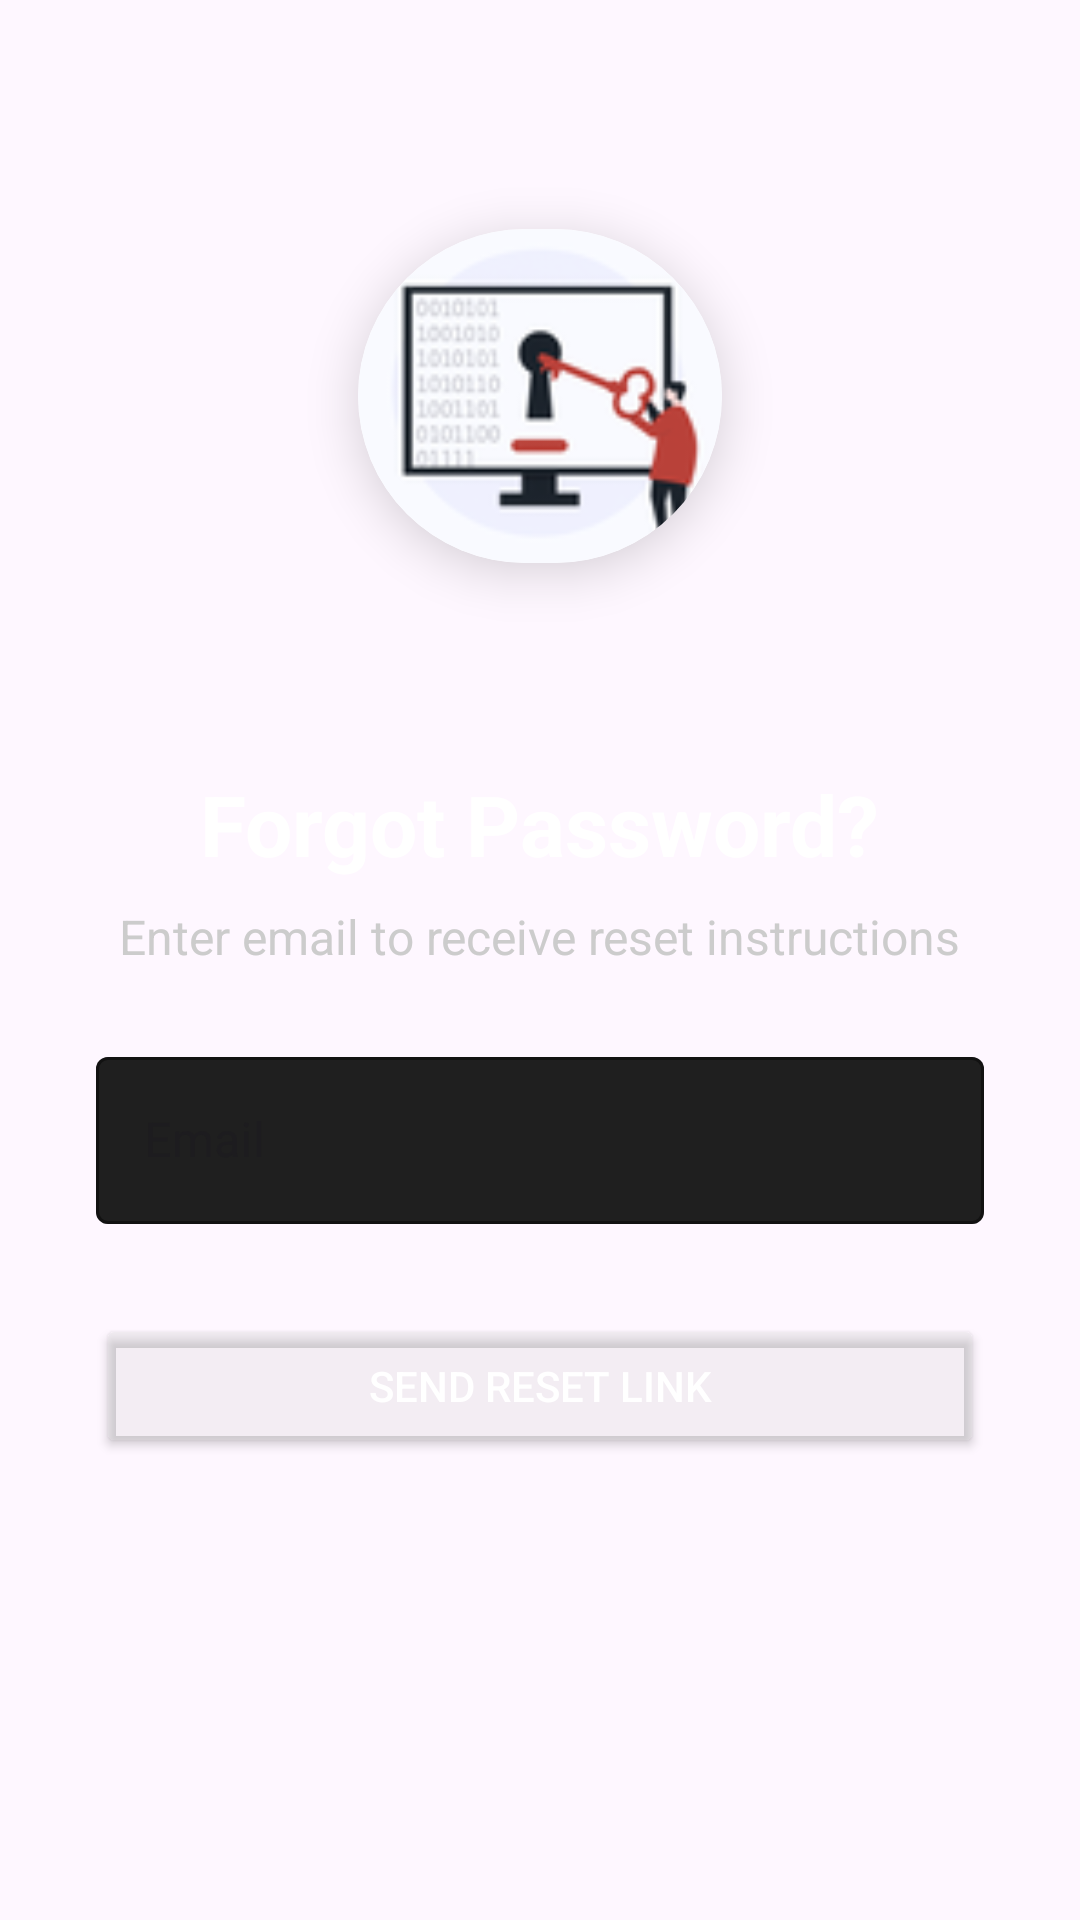

Reconstruct the res/layout file that produces this screen, plus the resources it refers to.
<!-- AndroidManifest.xml: application theme Theme.SocialConnect1 -->
<!-- res/layout/activity_forget_password.xml -->
<?xml version="1.0" encoding="utf-8"?>
<ScrollView xmlns:android="http://schemas.android.com/apk/res/android"
    xmlns:app="http://schemas.android.com/apk/res-auto"
    android:layout_width="match_parent"
    android:layout_height="match_parent"
    android:background="@drawable/background">

    <LinearLayout
        android:orientation="vertical"
        android:padding="32dp"
        android:gravity="center_horizontal"
        android:layout_width="match_parent"
        android:layout_height="wrap_content">

        
        <androidx.cardview.widget.CardView
            android:layout_width="200dp"
            android:layout_height="200dp"
            android:layout_gravity="center"
            android:layout_marginBottom="24dp"
            app:cardCornerRadius="100dp"
            app:cardElevation="10dp"
            app:cardPreventCornerOverlap="true"
            app:cardUseCompatPadding="true">

            <ImageView
                android:id="@+id/imageView5"
                android:layout_width="match_parent"
                android:layout_height="match_parent"
                android:scaleType="centerCrop"
                android:src="@drawable/forgot_password"
                android:contentDescription="Forgot Password Image" />
        </androidx.cardview.widget.CardView>

        
        <TextView
            android:layout_width="wrap_content"
            android:layout_height="wrap_content"
            android:text="Forgot Password?"
            android:textSize="28sp"
            android:textStyle="bold"
            android:textColor="@android:color/white"
            android:layout_marginBottom="8dp" />

        
        <TextView
            android:layout_width="wrap_content"
            android:layout_height="wrap_content"
            android:text="Enter email to receive reset instructions"
            android:textColor="#CCCCCC"
            android:textSize="16sp"
            android:layout_marginBottom="24dp" />

        
        <com.google.android.material.textfield.TextInputLayout
            android:layout_width="match_parent"
            android:layout_height="wrap_content"
            android:hint="Email"
            style="@style/Widget.MaterialComponents.TextInputLayout.OutlinedBox"
            app:boxBackgroundColor="#1F1F1F"
            app:boxStrokeColor="#FFFFFF"
            app:hintTextColor="@color/white">

            <com.google.android.material.textfield.TextInputEditText
                android:id="@+id/emailEditText"
                android:layout_width="match_parent"
                android:layout_height="wrap_content"
                android:inputType="textEmailAddress"
                android:textColor="@android:color/white"
                android:textColorHint="#BBBBBB" />
        </com.google.android.material.textfield.TextInputLayout>

        
        <Button
            android:id="@+id/resetPasswordButton"
            android:layout_width="match_parent"
            android:layout_height="wrap_content"
            android:layout_marginTop="30dp"
            android:backgroundTint="#46D3D3D3"
            android:text="Send Reset Link"
            android:textColor="@android:color/white" />

    </LinearLayout>
</ScrollView>
<!-- resources referenced by this layout -->
<resources>
  <!-- drawable forgot_password: png bitmap (drawable, 8643 bytes) -->
  <style name="Theme.SocialConnect1" parent="Base.Theme.SocialConnect1" />
  <style name="Base.Theme.SocialConnect1" parent="Theme.Material3.DayNight.NoActionBar">
          
          
      </style>
  <!-- not gathered from this repository: default colours our renderer supplied (Android Studio template values) -->
  <color name="white">#FFFFFFFF</color>
</resources>
